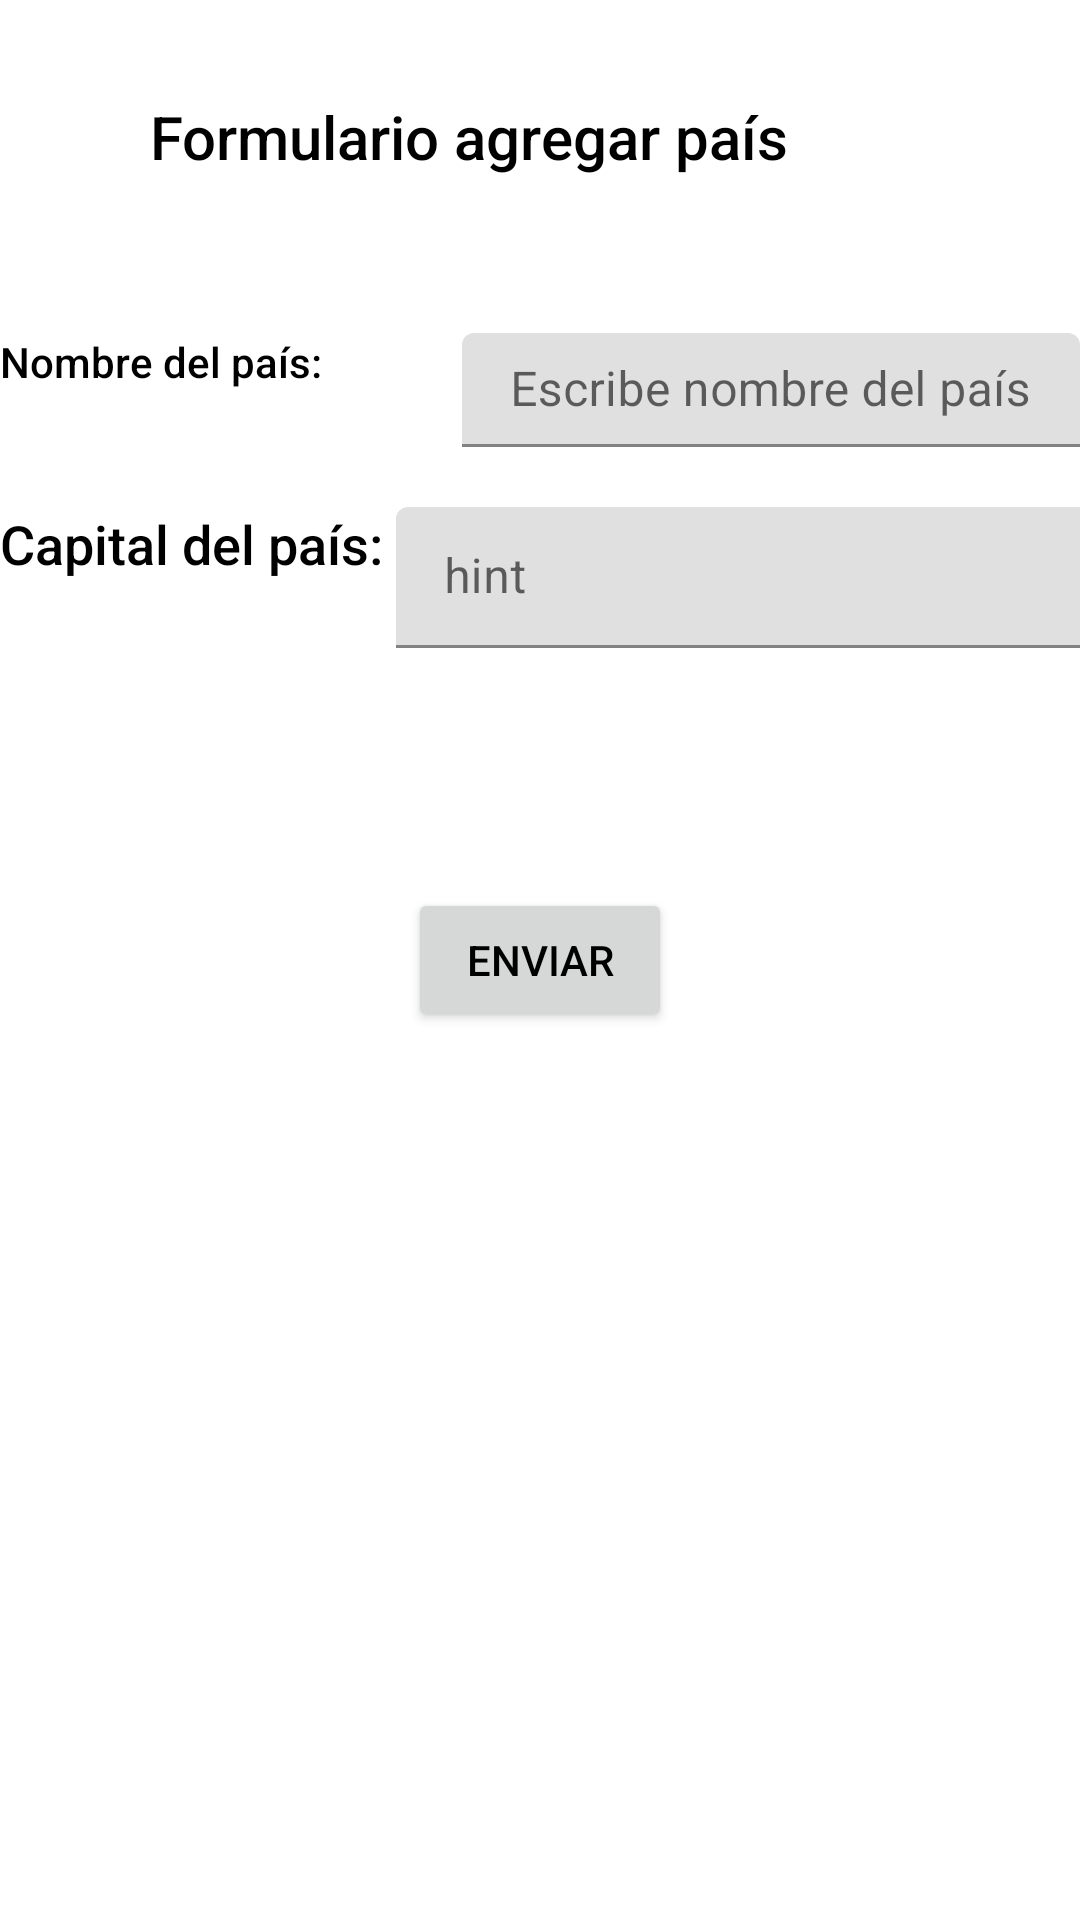

This screen was rendered from an Android layout file. Write that file and the resources it references.
<!-- AndroidManifest.xml: application theme Theme.ParcialPDM00087821 -->
<!-- res/layout/fragment_second.xml -->
<?xml version="1.0" encoding="utf-8"?>
<androidx.constraintlayout.widget.ConstraintLayout xmlns:android="http://schemas.android.com/apk/res/android"
    xmlns:app="http://schemas.android.com/apk/res-auto"
    xmlns:tools="http://schemas.android.com/tools"
    android:layout_width="match_parent"
    android:layout_height="match_parent"
    tools:context=".SecondFragment">

    <TextView
        android:id="@+id/textView2"
        android:layout_width="259dp"
        android:layout_height="47dp"
        android:layout_marginTop="32dp"
        android:fontFamily="sans-serif-medium"
        android:text="Formulario agregar país"
        android:textColor="@color/black"
        android:textSize="20dp"
        app:layout_constraintEnd_toEndOf="parent"
        app:layout_constraintHorizontal_bias="0.496"
        app:layout_constraintStart_toStartOf="parent"
        app:layout_constraintTop_toTopOf="parent" />

    <TextView
        android:id="@+id/textView3"
        android:layout_width="wrap_content"
        android:layout_height="wrap_content"
        android:layout_marginTop="32dp"
        android:fontFamily="sans-serif-medium"
        android:text="Nombre del país: "
        android:textColor="@color/black"
        android:textSize="18p"
        app:layout_constraintStart_toStartOf="parent"
        app:layout_constraintTop_toBottomOf="@+id/textView2" />

    <TextView
        android:id="@+id/textView3"
        android:layout_width="wrap_content"
        android:layout_height="wrap_content"
        android:fontFamily="sans-serif-medium"
        android:text="Capital del país: "
        android:textColor="@color/black"
        android:textSize="18p"
        app:layout_constraintStart_toStartOf="parent"
        app:layout_constraintTop_toBottomOf="@+id/textView3" />

    <TextView
        android:id="@+id/Capital_país_textView"
        android:layout_width="wrap_content"
        android:layout_height="wrap_content"
        android:layout_marginTop="90dp"
        android:text="Capital del país: "
        android:fontFamily="sans-serif-medium"
        android:textColor="@color/black"
        android:textSize="18dp"
        app:layout_constraintStart_toStartOf="parent"
        app:layout_constraintTop_toBottomOf="@+id/textView2" />

    <Button
        android:id="@+id/buttonEnviar"
        android:layout_width="wrap_content"
        android:layout_height="wrap_content"
        android:text="Enviar"
        android:textColor="@color/black"
        android:fontFamily="sans-serif-medium"
        app:layout_constraintBottom_toBottomOf="parent"
        app:layout_constraintEnd_toEndOf="parent"
        app:layout_constraintStart_toStartOf="parent"
        app:layout_constraintTop_toTopOf="parent" />

    <com.google.android.material.textfield.TextInputLayout
        android:id="@+id/textInputLayout"
        android:layout_width="206dp"
        android:layout_height="38dp"
        android:layout_marginTop="32dp"
        app:layout_constraintEnd_toEndOf="parent"
        app:layout_constraintTop_toBottomOf="@+id/textView2">

        <com.google.android.material.textfield.TextInputEditText
            android:id="@+id/editNameCountry"
            android:layout_width="match_parent"
            android:layout_height="wrap_content"
            android:hint="Escribe nombre del país" />
    </com.google.android.material.textfield.TextInputLayout>

    <com.google.android.material.textfield.TextInputLayout
        android:layout_width="253dp"
        android:layout_height="47dp"
        android:layout_marginTop="90dp"
        app:layout_constraintStart_toEndOf="@+id/Capital_país_textView"
        app:layout_constraintTop_toBottomOf="@+id/textView2">

        <com.google.android.material.textfield.TextInputEditText
            android:id="@+id/editCountryName"
            android:layout_width="match_parent"
            android:layout_height="wrap_content"
            android:hint="hint" />
    </com.google.android.material.textfield.TextInputLayout>

</androidx.constraintlayout.widget.ConstraintLayout>
<!-- resources referenced by this layout -->
<resources>
  <style name="Theme.ParcialPDM00087821" parent="Theme.MaterialComponents.DayNight.DarkActionBar">
          
          <item name="colorPrimary">@color/purple_500</item>
          <item name="colorPrimaryVariant">@color/purple_700</item>
          <item name="colorOnPrimary">@color/white</item>
          
          <item name="colorSecondary">@color/teal_200</item>
          <item name="colorSecondaryVariant">@color/teal_700</item>
          <item name="colorOnSecondary">@color/black</item>
          
          <item name="android:statusBarColor">?attr/colorPrimaryVariant</item>
          
      </style>
  <!-- not gathered from this repository: default colours our renderer supplied (Android Studio template values) -->
  <color name="purple_500">#FF6200EE</color>
  <color name="purple_700">#FF3700B3</color>
  <color name="teal_200">#FF03DAC5</color>
  <color name="teal_700">#FF018786</color>
  <color name="black">#FF000000</color>
  <color name="white">#FFFFFFFF</color>
</resources>
